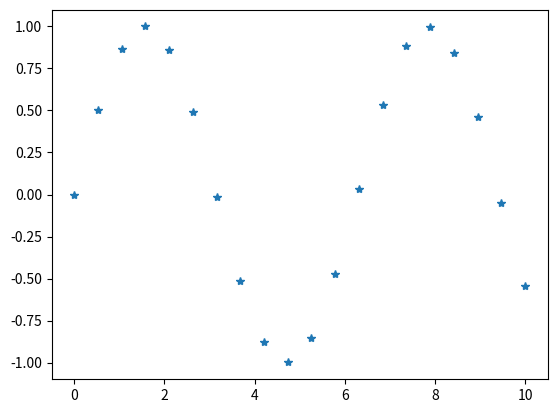

Here is the Python script that generated this plot:
import matplotlib.pyplot as plt
import numpy as np

x = np.linspace(0, 10, 20)
y = np.sin(x)
plt.plot(x, y, "*")  # not line but plotting points of a star
plt.show()